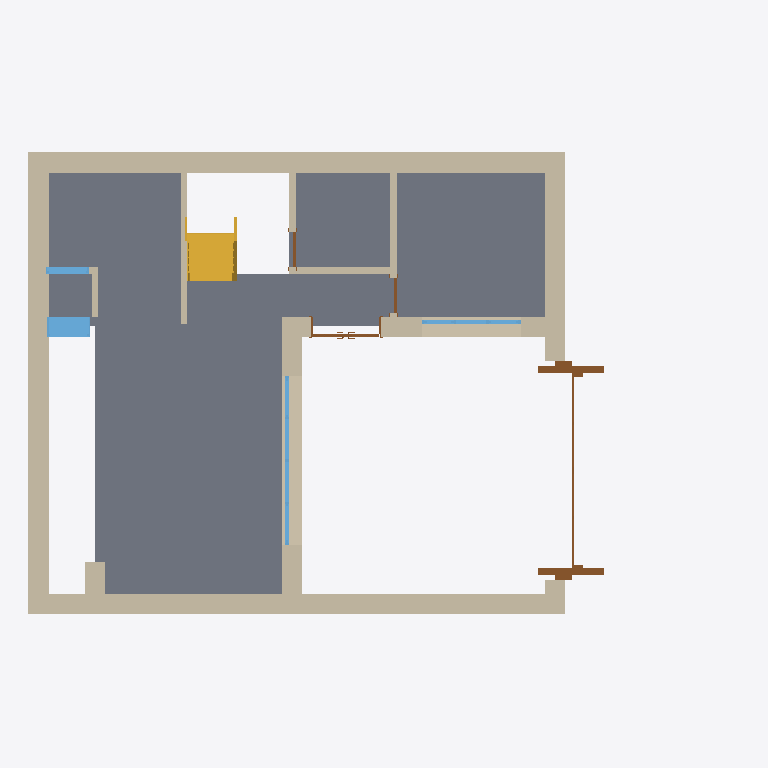
Plan cut of the same IFC building model at storey '标高 1' (level 0.00 m, cut at 1.40 m), seen from above with north up, elements coloured by IFC class: 18 walls (beige), 4 doors (brown), 4 windows (light blue), 1 slab (grey), 1 stair (yellow). Cut surfaces are drawn darker.
Extent 15.1 m × 9.9 m × 9.4 m (x, y, z). Storeys (3): 标高 1 at 0.00 m; 标高 2 at 3.75 m; 标高 3 at 7.50 m. Elements (52): 21 IfcWallStandardCase, 11 IfcDoor, 11 IfcWindow, 4 IfcSlab, 2 IfcRailing, 1 IfcRoof, 1 IfcStair, 1 IfcWall.

HEADER;
FILE_DESCRIPTION(('ViewDefinition [CoordinationView_V2.0]'),'2;1');
FILE_NAME('项目编号','2024-05-16T20:37:08',(''),(''),'The EXPRESS Data Manager Version 5.02.0100.07 : 28 Aug 2013','20190327_2315(x64) - Exporter 20.0.0.377 - 备用 UI 20.0.0.377','');
FILE_SCHEMA(('IFC2X3'));
ENDSEC;
DATA;
#105=IFCPROJECT('32RdxRtKDDJQrMpXiPNBxA',#41,'项目编号',$,$,'项目名称','项目状态',(#97),#92);
#54611=IFCSITE('32RdxRtKDDJQrMpXiPNBx8',#41,'Default',$,$,#54608,$,$,.ELEMENT.,$,$,$,$,$);
#115=IFCBUILDING('32RdxRtKDDJQrMpXiPNBxB',#41,'',$,$,#32,$,'',.ELEMENT.,$,$,$);
#124=IFCBUILDINGSTOREY('32RdxRtKDDJQrMpXlceq0D',#41,'标高 1',$,'标高:正负零标高',#122,$,'标高 1',.ELEMENT.,0.0);
#130=IFCBUILDINGSTOREY('32RdxRtKDDJQrMpXlceqEC',#41,'标高 2',$,'标高:上标头',#129,$,'标高 2',.ELEMENT.,3750.0);
#136=IFCBUILDINGSTOREY('32RdxRtKDDJQrMpXlcfcJU',#41,'标高 3',$,'标高:上标头',#135,$,'标高 3',.ELEMENT.,7500.0);
#22385=IFCSLAB('0Qjfcv7EL3$O2I0$mG4bFX',#41,'楼板:常规 - 150mm:344182',$,'楼板:常规 - 150mm',#22325,#22383,'344182',.FLOOR.);
#3076=IFCWALLSTANDARDCASE('0Qjfcv7EL3$O2I0$mG4Zai',#41,'基本墙:外部 - 带粉刷砖与砌块复合墙:338619',$,'基本墙:外部 - 带粉刷砖与砌块复合墙',#3056,#3074,'338619');
#14181=IFCWALLSTANDARDCASE('0Qjfcv7EL3$O2I0$mG4Y0d',#41,'基本墙:外部 - 带粉刷砖与砌块复合墙:340912',$,'基本墙:外部 - 带粉刷砖与砌块复合墙',#14161,#14179,'340912');
#944=IFCWALLSTANDARDCASE('0Qjfcv7EL3$O2I0$mG4ZHN',#41,'基本墙:外部 - 带粉刷砖与砌块复合墙:337856',$,'基本墙:外部 - 带粉刷砖与砌块复合墙',#924,#942,'337856');
#1776=IFCWALLSTANDARDCASE('0Qjfcv7EL3$O2I0$mG4Zlx',#41,'基本墙:外部 - 带粉刷砖与砌块复合墙:338028',$,'基本墙:外部 - 带粉刷砖与砌块复合墙',#1739,#1774,'338028');
#899=IFCWALL('0Qjfcv7EL3$O2I0$mG4ZJv',#41,'基本墙:外部 - 带粉刷砖与砌块复合墙:337774',$,'基本墙:外部 - 带粉刷砖与砌块复合墙',#532,#897,'337774');
#1233=IFCWALLSTANDARDCASE('0Qjfcv7EL3$O2I0$mG4ZkH',#41,'基本墙:外部 - 带粉刷砖与砌块复合墙:337926',$,'基本墙:外部 - 带粉刷砖与砌块复合墙',#1213,#1231,'337926');
#2841=IFCWALLSTANDARDCASE('0Qjfcv7EL3$O2I0$mG4ZaO',#41,'基本墙:外部 - 带粉刷砖与砌块复合墙:338575',$,'基本墙:外部 - 带粉刷砖与砌块复合墙',#2821,#2839,'338575');
#3290=IFCWALLSTANDARDCASE('0Qjfcv7EL3$O2I0$mG4Zw7',#41,'基本墙:外部 - 带粉刷砖与砌块复合墙:339216',$,'基本墙:外部 - 带粉刷砖与砌块复合墙',#3270,#3288,'339216');
#14571=IFCSTAIR('0Qjfcv7EL3$O2I0$mG4YN8',#41,'组合楼梯:楼梯:341599',$,'组合楼梯:190mm 最大踢面 250mm 梯段',#14570,$,'341599',.NOTDEFINED.);
#14142=IFCDOOR('0Qjfcv7EL3$O2I0$mG4Y5g',#41,'入口门厅:3200 x 3000mm:340733',$,'入口门厅:3200 x 3000mm',#55380,#14136,'340733',5660.0,4659.99999999999);
#2101=IFCWALLSTANDARDCASE('0Qjfcv7EL3$O2I0$mG4ZgQ',#41,'基本墙:外部 - 带粉刷砖与砌块复合墙:338189',$,'基本墙:外部 - 带粉刷砖与砌块复合墙',#2064,#2099,'338189');
#178=IFCWALLSTANDARDCASE('0Qjfcv7EL3$O2I0$mG4ZKJ',#41,'基本墙:外部 - 带粉刷砖与砌块复合墙:337540',$,'基本墙:外部 - 带粉刷砖与砌块复合墙',#147,#174,'337540');
#22689=IFCWALLSTANDARDCASE('0Qjfcv7EL3$O2I0$mG4bPi',#41,'基本墙:外部 - 带粉刷砖与砌块复合墙:345595',$,'基本墙:外部 - 带粉刷砖与砌块复合墙',#22650,#22687,'345595');
#24274=IFCWINDOW('2vjXpNsvT8xu3IsNTtoKu_',#41,'固定:0915 x 1220mm:359035',$,'固定:0915 x 1220mm',#55432,#24268,'359035',1220.0,914.999999999999);
#14394=IFCWALLSTANDARDCASE('0Qjfcv7EL3$O2I0$mG4YVj',#41,'基本墙:常规 - 140mm 砌体:341114',$,'基本墙:常规 - 140mm 砌体',#14374,#14392,'341114');
#14547=IFCWALLSTANDARDCASE('0Qjfcv7EL3$O2I0$mG4YMP',#41,'基本墙:常规 - 140mm 砌体:341518',$,'基本墙:常规 - 140mm 砌体',#14527,#14545,'341518');
#23646=IFCWINDOW('2vjXpNsvT8xu3IsNTtoLbm',#41,'组合窗 - 三层四列(两侧平开):3600 x 3000mm:355637',$,'组合窗 - 三层四列(两侧平开):3600 x 3000mm',#55198,#23640,'355637',2999.99999999999,3600.0);
#14502=IFCWALLSTANDARDCASE('0Qjfcv7EL3$O2I0$mG4YPE',#41,'基本墙:常规 - 140mm 砌体:341465',$,'基本墙:常规 - 140mm 砌体',#14482,#14500,'341465');
#14457=IFCWALLSTANDARDCASE('0Qjfcv7EL3$O2I0$mG4YRl',#41,'基本墙:常规 - 140mm 砌体:341368',$,'基本墙:常规 - 140mm 砌体',#14437,#14455,'341368');
#23868=IFCWINDOW('2vjXpNsvT8xu3IsNTtoLdg',#41,'组合窗 - 双层三列(平开+固定+平开) - 下部双扇:2100 x 1800mm:355759',$,'组合窗 - 双层三列(平开+固定+平开) - 下部双扇:2100 x 1800mm',#55302,#23862,'355759',1800.0,2100.0);
#2467=IFCWALLSTANDARDCASE('0Qjfcv7EL3$O2I0$mG4ZdA',#41,'基本墙:外部 - 带粉刷砖与砌块复合墙:338525',$,'基本墙:外部 - 带粉刷砖与砌块复合墙',#2447,#2465,'338525');
#22305=IFCDOOR('0Qjfcv7EL3$O2I0$mG4bEV',#41,'双面嵌板镶玻璃门 6:1500 x 2100mm:344072',$,'双面嵌板镶玻璃门 6:1500 x 2100mm',#55250,#22299,'344072',2099.99999999998,1500.0);
#24412=IFCWINDOW('2vjXpNsvT8xu3IsNTtoKxx',#41,'固定:0915 x 1220mm:359102',$,'固定:0915 x 1220mm',#55652,#24406,'359102',1220.0,915.0);
#24117=IFCWALLSTANDARDCASE('2vjXpNsvT8xu3IsNTtoKuE',#41,'基本墙:常规 - 140mm 砌体:358987',$,'基本墙:常规 - 140mm 砌体',#24097,#24115,'358987');
#23270=IFCDOOR('0Qjfcv7EL3$O2I0$mG4aMR',#41,'单扇 - 与墙齐:750 x 1800mm:349708',$,'单扇 - 与墙齐:750 x 1800mm',#55544,#23264,'349708',1800.0,750.0);
#23242=IFCDOOR('0Qjfcv7EL3$O2I0$mG4aQN',#41,'单扇 - 与墙齐:750 x 1800mm:349440',$,'单扇 - 与墙齐:750 x 1800mm',#55488,#23236,'349440',1800.0,750.0);
#24072=IFCWALLSTANDARDCASE('2vjXpNsvT8xu3IsNTtoKvB',#41,'基本墙:常规 - 140mm 砌体:358926',$,'基本墙:常规 - 140mm 砌体',#24052,#24070,'358926');
ENDSEC;